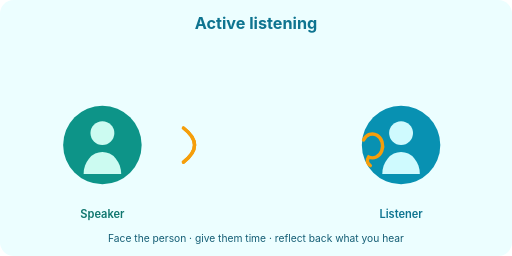
t = 0.00 s
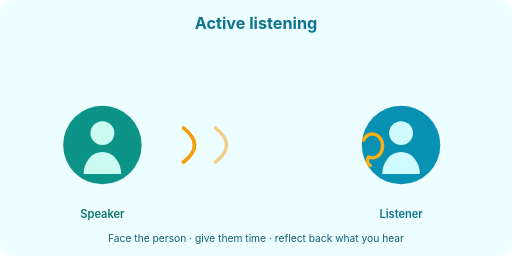
t = 0.60 s
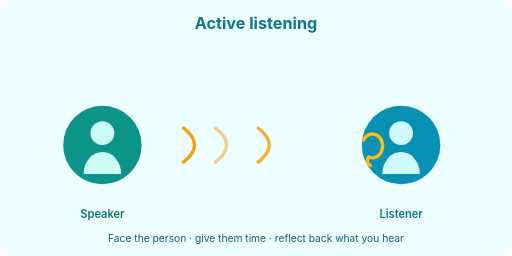
t = 1.40 s
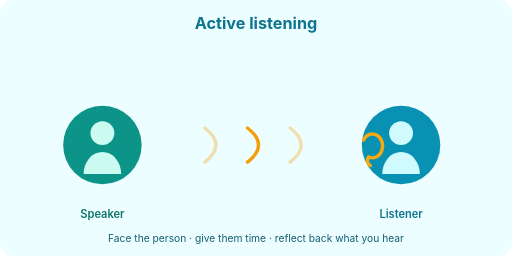
t = 2.00 s
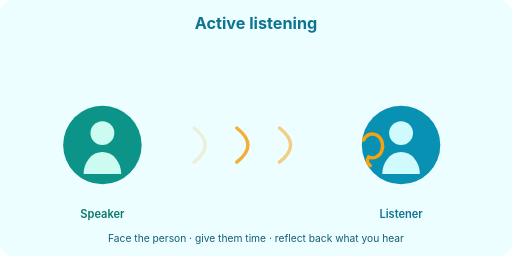
t = 2.60 s
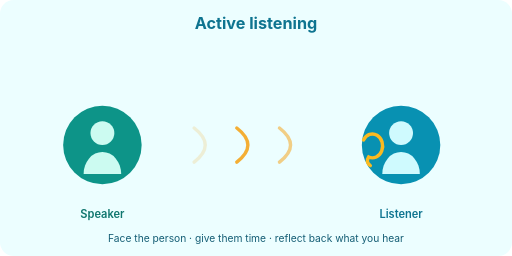
t = 3.40 s

The animated SVG that drew these frames (rendered in a browser with its animation timeline set to each time). Animation: 7 SMIL elements (animate=4,animateTransform=3); one cycle of 4.00 s, repeats indefinitely.

<svg xmlns="http://www.w3.org/2000/svg" viewBox="0 0 600 300" width="600" height="300" role="img" aria-label="Animated active listening: sound travelling from a speaker to a listener's ear">
  <rect width="600" height="300" rx="16" fill="#ecfeff"/>
  <text x="300" y="34" text-anchor="middle" font-family="Inter, Arial, sans-serif" font-size="19" font-weight="700" fill="#0e7490">Active listening</text>

  <!-- speaker (left) -->
  <g transform="translate(120 170)">
    <circle r="46" fill="#0d9488"/>
    <circle cx="0" cy="-14" r="14" fill="#ccfbf1"/>
    <path d="M-22 34 a22 26 0 0 1 44 0 z" fill="#ccfbf1"/>
    <text x="0" y="86" text-anchor="middle" font-family="Inter, Arial, sans-serif" font-size="13" font-weight="600" fill="#0f766e">Speaker</text>
  </g>

  <!-- travelling sound waves -->
  <g fill="none" stroke="#f59e0b" stroke-width="4" stroke-linecap="round">
    <path d="M215 150 q26 20 0 40">
      <animate attributeName="opacity" values="0;1;0" dur="2.4s" begin="0s" repeatCount="indefinite"/>
      <animateTransform attributeName="transform" type="translate" values="0 0;150 0" dur="2.4s" begin="0s" repeatCount="indefinite"/>
    </path>
    <path d="M215 150 q26 20 0 40">
      <animate attributeName="opacity" values="0;1;0" dur="2.4s" begin="0.8s" repeatCount="indefinite"/>
      <animateTransform attributeName="transform" type="translate" values="0 0;150 0" dur="2.4s" begin="0.8s" repeatCount="indefinite"/>
    </path>
    <path d="M215 150 q26 20 0 40">
      <animate attributeName="opacity" values="0;1;0" dur="2.4s" begin="1.6s" repeatCount="indefinite"/>
      <animateTransform attributeName="transform" type="translate" values="0 0;150 0" dur="2.4s" begin="1.6s" repeatCount="indefinite"/>
    </path>
  </g>

  <!-- listener with highlighted ear (right) -->
  <g transform="translate(470 170)">
    <circle r="46" fill="#0891b2"/>
    <circle cx="0" cy="-14" r="14" fill="#cffafe"/>
    <path d="M-22 34 a22 26 0 0 1 44 0 z" fill="#cffafe"/>
    <!-- ear -->
    <path d="M-44 -6 a12 14 0 1 1 6 20 q-4 6 2 10" fill="none" stroke="#f59e0b" stroke-width="4" stroke-linecap="round">
      <animate attributeName="stroke" values="#f59e0b;#fbbf24;#f59e0b" dur="2.4s" repeatCount="indefinite"/>
    </path>
    <text x="0" y="86" text-anchor="middle" font-family="Inter, Arial, sans-serif" font-size="13" font-weight="600" fill="#0e7490">Listener</text>
  </g>

  <text x="300" y="284" text-anchor="middle" font-family="Inter, Arial, sans-serif" font-size="12" fill="#155e75">Face the person · give them time · reflect back what you hear</text>
</svg>
